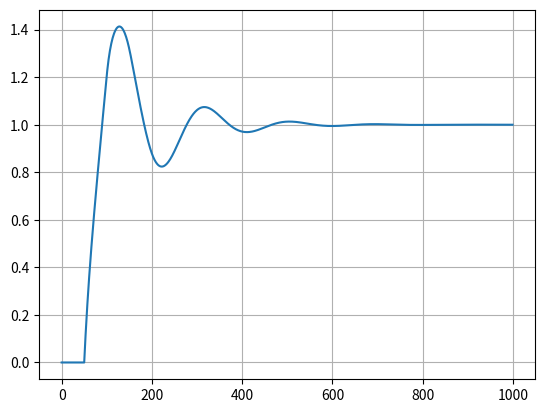

Recreate this plot in Python.
# -*- coding: utf-8 -*-
"""
Created on Tue Sep 20 21:57:29 2016

@author: mtkes
"""

import matplotlib.pyplot as plot
import numpy as np

tmax = 1000
ts = np.arange(0, tmax, 1)
pvs = np.zeros(tmax)


kp = 0.2
ki = 0.01
kd = 0.0  

dt = ts[1] - ts[0]

Gp = 2
delay = 50 * dt
tau = 10 * dt
 

sp  = 1.0
err = 0.0
intErr = 0.0
lastErr = 0.0
lastT = ts[0]

lastG = 0.0

i = 0
d = 0
exp = -np.exp(-1/tau)
for t in ts:
    derr = err - lastErr
    intErr = intErr + err
    mv = (kp * err) + (ki * intErr) + (kd * (derr/dt))
    G = 0.0
    if (t >= delay):
        G = mv * Gp * (1.0 + exp) - (lastG * exp)
    else:
        d += 1
    
    pvs[i] = G
    lastG = G

    i += 1
    
    lastErr = err
    err = 0.0
    if (t >= delay):
        err = sp - pvs[i-d]
        
    #err += np.random.randn(1)*0.04
    
    
plot.figure(1)
plot.cla()
plot.grid()
plot.plot(ts,pvs)
    
    
    
